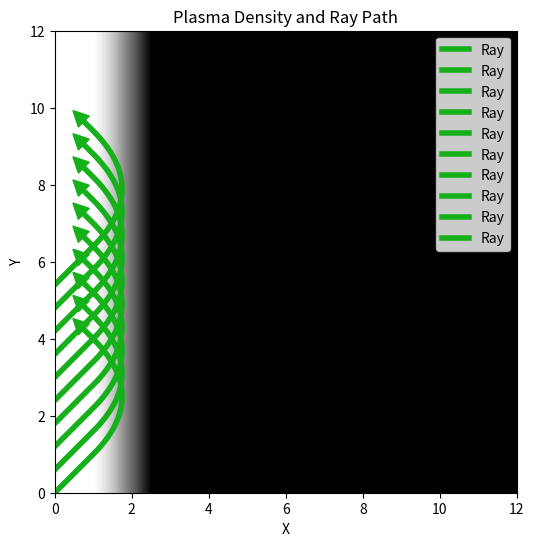

Python code for this plot:
import numpy as np
import matplotlib.pyplot as plt
from matplotlib.patches import Circle

def plot_all_rays(ax, paths):

    # Density plot
    # Plot the density distribution
    plt.imshow(Z, extent=[min(x), max(x), min(y), max(y)], origin='lower', cmap='Greys', alpha=1, aspect='auto')

    # Ray's path
    for path in paths:
        plt.plot(path[:, 0], path[:, 1], 'xkcd:green', linewidth=4, label='Ray')

        # Adding an arrow at the end of the ray's path
        end_point = path[-1]
        direction = path[-1] - path[-2]  # Direction vector for the arrow
        arrow_length = np.linalg.norm(direction)  # Length of the arrow
        arrow_length_scaled = arrow_length * 5  # Scale up for visibility

        # Ensure the arrow is visible and properly scaled
        if arrow_length_scaled > 0:
            plt.arrow(path[-2, 0], path[-2, 1], direction[0], direction[1], 
                    head_width=0.4, head_length=0.4, fc='xkcd:green', ec='xkcd:green')
        
    # Limite plot to the region of interest
    plt.xlim(min(x), max(x))
    plt.ylim(min(y), max(y))

    plt.xlabel('X')
    plt.ylabel('Y')
    plt.title('Plasma Density and Ray Path')
    plt.legend()
    ax.set_aspect('equal')
    plt.show()

def plot_ray_path(circle=False):
    # Plotting
    fig = plt.figure(figsize=(8, 6))

    # Set aspect ratio of plot to be auto
    ax = fig.add_subplot(111)
    ax.set_aspect('auto')

    # Density plot
    # Plot the density distribution
    plt.imshow(Z, extent=[min(x), max(x), min(y), max(y)], origin='lower', cmap='Greys', alpha=1, aspect='auto')

    if circle:
        # Find the location where path is closest to the center
        min_distance = np.inf
        min_index = 0
        for i, point in enumerate(path):
            distance = np.linalg.norm(point)
            if distance < min_distance:
                min_distance = distance
                min_index = i
        print(f"Closest approach to center: {min_distance} at point {path[min_index]}")
        closest = path[min_index]

        # Define the circle
        # Specify the center (x, y) and the radius
        center = (0, 0)  # Example center point
        radius = np.sqrt(closest[0]**2+closest[1]**2)  # Example radius
        neturn = plasma_density(np.array(0), np.array(radius), A, B)
        print(f"Computed impact paramter (b/L): {radius*np.sqrt(1-neturn)}")

        # Create a circle patch with dotted edge
        circle = Circle(center, radius, fill=False, linestyle='--', linewidth=4, edgecolor='xkcd:salmon', label='Closest approach to center')

        # Add the circle to the plot
        ax.add_patch(circle)
        # contour = plt.contourf(X, Y, Z, levels=100, cmap='Greys')
        # plt.colorbar(contour)

    # Ray's path
    plt.plot(path[:, 0], path[:, 1], 'xkcd:green', linewidth=4, label='Ray')

    # Adding an arrow at the end of the ray's path
    end_point = path[-1]
    direction = path[-1] - path[-2]  # Direction vector for the arrow
    arrow_length = np.linalg.norm(direction)  # Length of the arrow
    arrow_length_scaled = arrow_length * 5  # Scale up for visibility

    # Ensure the arrow is visible and properly scaled
    if arrow_length_scaled > 0:
        plt.arrow(path[-2, 0], path[-2, 1], direction[0], direction[1], 
                head_width=0.4, head_length=0.4, fc='xkcd:green', ec='xkcd:green')
        
    # Limite plot to the region of interest
    plt.xlim(min(x), max(x))
    plt.ylim(min(y), max(y))

    plt.xlabel('X')
    plt.ylabel('Y')
    plt.title('Plasma Density and Ray Path')
    plt.legend()
    ax.set_aspect('equal')
    plt.show()

def plasma_density(x, y, A=1, B=0.01, C=0, type='exponential'):
    """
    Computes the plasma density at a given point (x, y).
    A and B are parameters that define the density distribution.
    """

    if type == 'linear':
        if (x.size) <= 1:
            # Compute the linear density distribution ramping from 0 to A for x < B
            dens = A * ((x-C)/(B-C))
            if x>=(B):
                dens = A
            if x<=C:
                dens = 0
        else:
            # Compute the 2D linear density distribution ramping from 0 to A for x < B and uniform in y
            dens = np.zeros_like(x) 
            dens = A * ((x-C)/(B-C))
            dens[x>=(B)] = A
            dens[x<=C] = 0

    if type == 'exponential':
        # Compute the exponential density distribution for radius >= B
        if (x.size) <= 1:
            r = x**2+y**2
            if r>B:
                dens = A * np.exp(-1 * (r-B))
            else:
                dens = A 
        else:
            r2 = x**2 + y**2
            r = np.sqrt(r2)
            dens = np.ones_like(r2)
            dens[r>=B] = A * np.exp(-1 * (r[r>=B]-B))
        
    return dens

def compute_gradient(x, y, A=1, B=0.01, C=0, type='exponential', h=1e-5):
    """
    Computes the gradient of the plasma density at (x, y) using finite differences.
    h is the step size for the finite difference calculation.
    """
    density_x1 = plasma_density(x + h, y, A, B, C, type)
    density_x0 = plasma_density(x - h, y, A, B, C, type)
    density_y1 = plasma_density(x, y + h, A, B, C, type)
    density_y0 = plasma_density(x, y - h, A, B, C, type)
    
    grad_x = (density_x1 - density_x0) / (2 * h)
    grad_y = (density_y1 - density_y0) / (2 * h)
    
    return -np.array([grad_x, grad_y])

def rk4_step(f, r, k, dt, A=1, B=0.01, C=0, type='exponential'):
    """
    Performs a single step of the RK4 integration for 2D vectors, taking into account plasma density.
    f: Function to integrate, returning the gradient vector.
    r, k: Current position and wave vector (direction) vectors in 2D.
    dt: Step size.
    A, B: Parameters for the plasma density distribution.
    """
    c2oomega = (clight**2/V0**2)/omega

    k1_r =  c2oomega*k*dt
    k1_k =  0.5*omega*f(r[0], r[1], A, B, C, type) * dt
    
    k2_r = c2oomega*(k + 0.5*k1_k) * dt
    k2_k = 0.5*omega*f(r[0] + 0.5*k1_r[0], r[1] + 0.5*k1_r[1], A, B, C, type) * dt
    
    k3_r = c2oomega*(k + 0.5*k2_k) * dt
    k3_k = 0.5*omega*f(r[0] + 0.5*k2_r[0], r[1] + 0.5*k2_r[1], A, B, C, type) * dt
    
    k4_r = c2oomega*(k + k3_k) * dt
    k4_k = 0.5*omega*f(r[0] + k3_r[0], r[1] + k3_r[1], A, B, C, type) * dt
    
    r_next = r + (k1_r + 2*k2_r + 2*k3_r + k4_r) / 6
    v_next = k + (k1_k + 2*k2_k + 2*k3_k + k4_k) / 6
    
    return r_next, v_next

def ray_trace(r, k, dt, steps, A=1, B=0.01, C=0, type='exponential'):
    """
    Ray tracing in a 2D plasma density gradient with specified density distribution.
    r: Initial position of the ray (2D vector).
    k: Initial wave vector (direction) of the ray (2D vector).
    ds: Step size for integration.
    steps: Number of integration steps.
    A, B: Parameters for the plasma density distribution.
    """
    path = [r]
    
    for _ in range(steps):
        r, k = rk4_step(compute_gradient, r, k, dt, A, B, C, type)
        path.append(r)
        
    return np.array(path)


def test_exponential_plasma():

    # Generate a meshgrid for density plot
    x = np.linspace(-4, 4, 1000)
    y = np.linspace(0, 4, 1000)
    X, Y = np.meshgrid(x, y)
    A = 1.0
    B = 0.4
    C = 0
    type = 'exponential'
    Z = plasma_density(X, Y, A=A, B=B)  # Plasma density function

    # Laser parameters
    clight = 3e8  # Speed of light in m/s
    lambda_laser = 532e-9  # Wavelength in meters
    omega_laser = 2*np.pi*clight/lambda_laser  # Angular frequency (rad/s)

    # Define the nondimensionalization 
    L0 = 10*lambda_laser  # Length scale in meters
    V0 = clight  # Time scale in seconds
    T0 = L0/V0  # Velocity scale in m/s

    # Now none-dimensionalize the parameters
    omega = omega_laser*T0  # Nondimensionalized angular frequency
    r0 = np.array([-4, 0.5])  # Starting point of the ray (x, y) already nondimensionalized
    direction = np.array([1, 0])  # Initial direction
    k0 = L0*direction/np.linalg.norm(direction)*omega_laser/clight  # Initial nondimensionalized direction

    # Compute the ray's path
    dt = 0.01  # Step size
    steps = 600  # Number of steps

    return A, B, C, type, x, X, y, Y, Z, dt, steps, L0, V0, T0, omega, clight, lambda_laser, r0, k0


# Assuming previous definitions for plasma_density, compute_gradient, rk4_step, and ray_trace are available
# Laser parameters
clight = 3e8  # Speed of light in m/s
lambda_laser = 532e-9  # Wavelength in meters
omega_laser = 2*np.pi*clight/lambda_laser  # Angular frequency (rad/s)

# Define the nondimensionalization 
L0 = 1*lambda_laser  # Length scale in meters
V0 = clight  # Time scale in seconds
T0 = L0/V0  # Velocity scale in m/s

# Generate a meshgrid for density plot
x = np.linspace(0, 12, 1000)
y = np.linspace(0, 12, 1000)
X, Y = np.meshgrid(x, y)
A = 1.0
C = 1.0
B = C+1.5*lambda_laser/L0
type = 'linear'

Z = plasma_density(X, Y, A=A, B=B, C=C, type=type)  # Plasma density function

# Now none-dimensionalize the parameters
omega = omega_laser*T0  # Nondimensionalized angular frequency
r0 = np.array([0, 0])  # Starting point of the ray (x, y) already nondimensionalized
direction = np.array([1, 1])  # Initial direction
k0 = L0*direction/np.linalg.norm(direction)*omega_laser/clight  # Initial nondimensionalized direction

# Compute the ray's path
dt = 0.01  # Step size
steps = 600  # Number of steps
if False:
    A, B, C, type, x, X, y, Y, Z, dt, steps, L0, V0, T0, omega, clight, lambda_laser, r0, k0,  = test_exponential_plasma()
    path = ray_trace(r0, k0, dt, steps, A, B, C, type)

    # Now plot things 
    plot_ray_path(circle=True)

else:
    Nr = 10
    DR =  np.max(y)/2
    # Plotting
    fig = plt.figure(figsize=(8, 6))

    # Set aspect ratio of plot to be auto
    ax = fig.add_subplot(111)
    ax.set_aspect('auto')
    paths = []
    for i in range(Nr):
        r0 = np.array([0, DR*(i)/Nr])
        paths.append(ray_trace(r0, k0, dt, steps, A, B, C, type))
    plot_all_rays(ax, paths)
